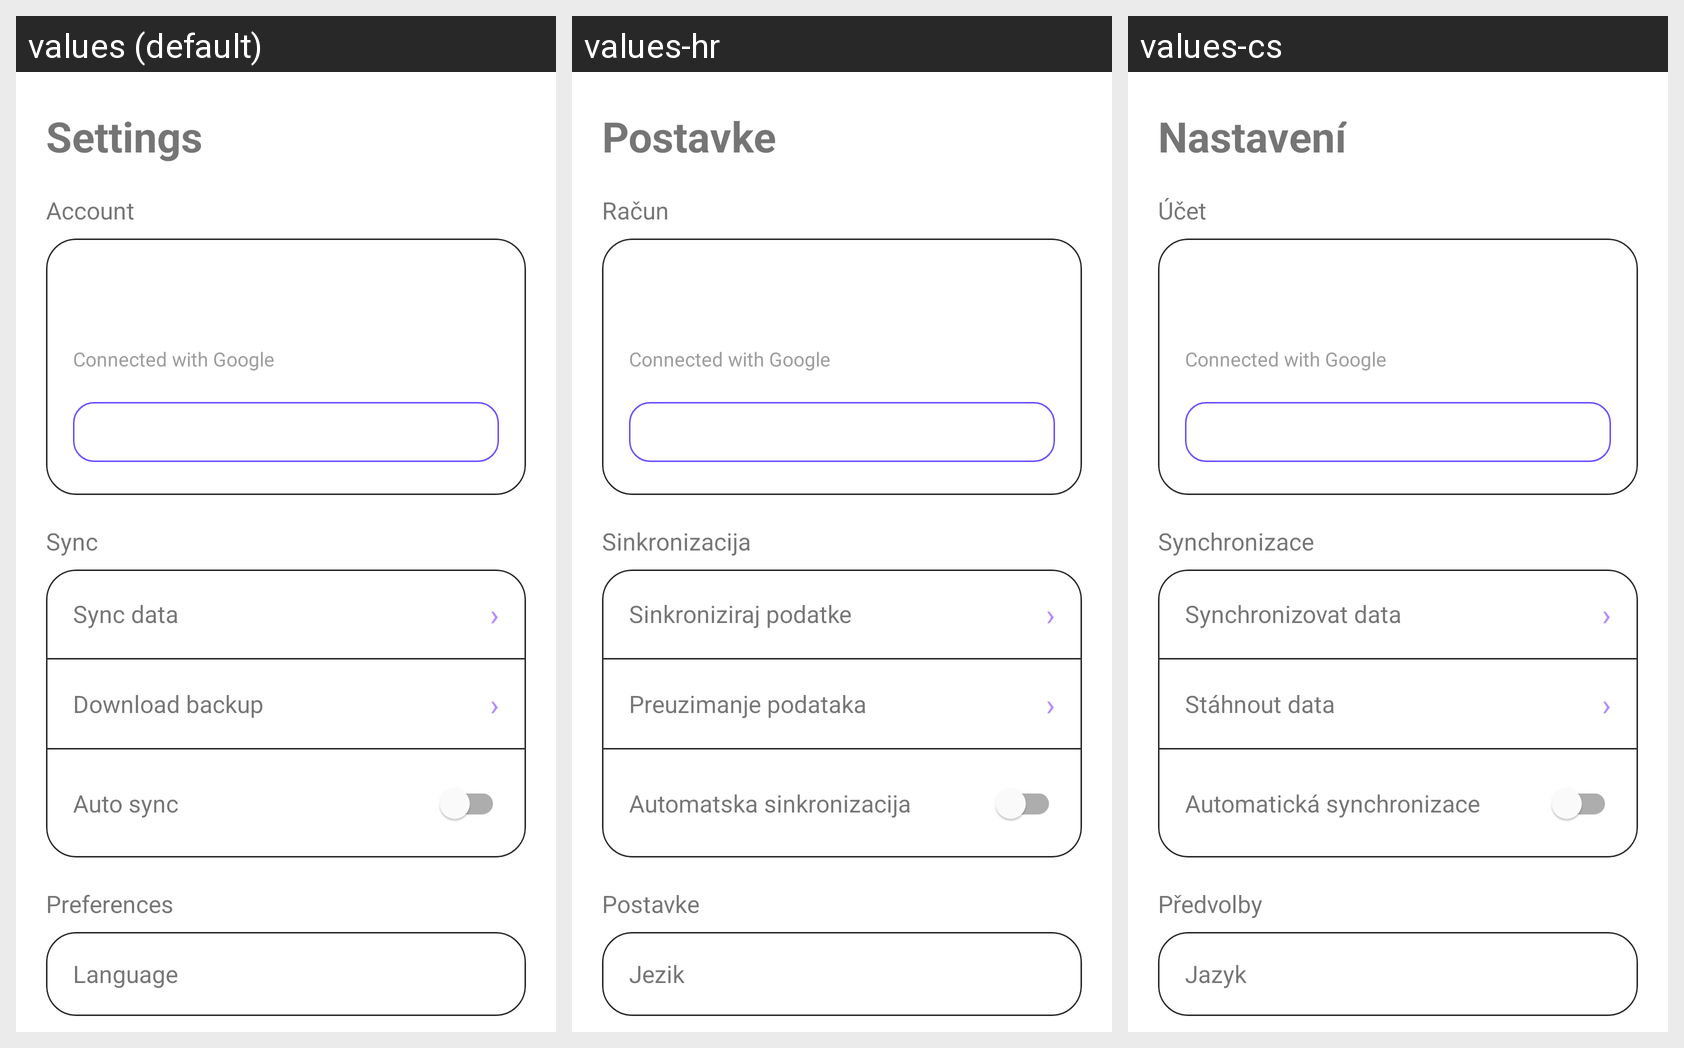

The Android screen above is rendered under several locales of the same app. Produce the string resources it draws, with the default and per-locale values.
Android screen res/layout/fragment_settings.xml rendered under 3 locales, left to right: values (default), values-hr, values-cs. Device: Nexus 5 (rendered at 1080×1920; each locale shown at half size, 540×960, under a caption strip naming it); theme Theme.ExpenseTracker.
Strings drawn on this screen, with the default value and each locale's value (text and hints the layout hard-codes, and strings that could not be matched under every locale, appear in the picture but are not listed):

settings
  values: Settings
  values-hr: Postavke
  values-cs: Nastavení

account
  values: Account
  values-hr: Račun
  values-cs: Účet

sync
  values: Sync
  values-hr: Sinkronizacija
  values-cs: Synchronizace

sync_data
  values: Sync data
  values-hr: Sinkroniziraj podatke
  values-cs: Synchronizovat data

download_data
  values: Download backup
  values-hr: Preuzimanje podataka
  values-cs: Stáhnout data

auto_sync
  values: Auto sync
  values-hr: Automatska sinkronizacija
  values-cs: Automatická synchronizace

preferences
  values: Preferences
  values-hr: Postavke
  values-cs: Předvolby

language
  values: Language
  values-hr: Jezik
  values-cs: Jazyk
